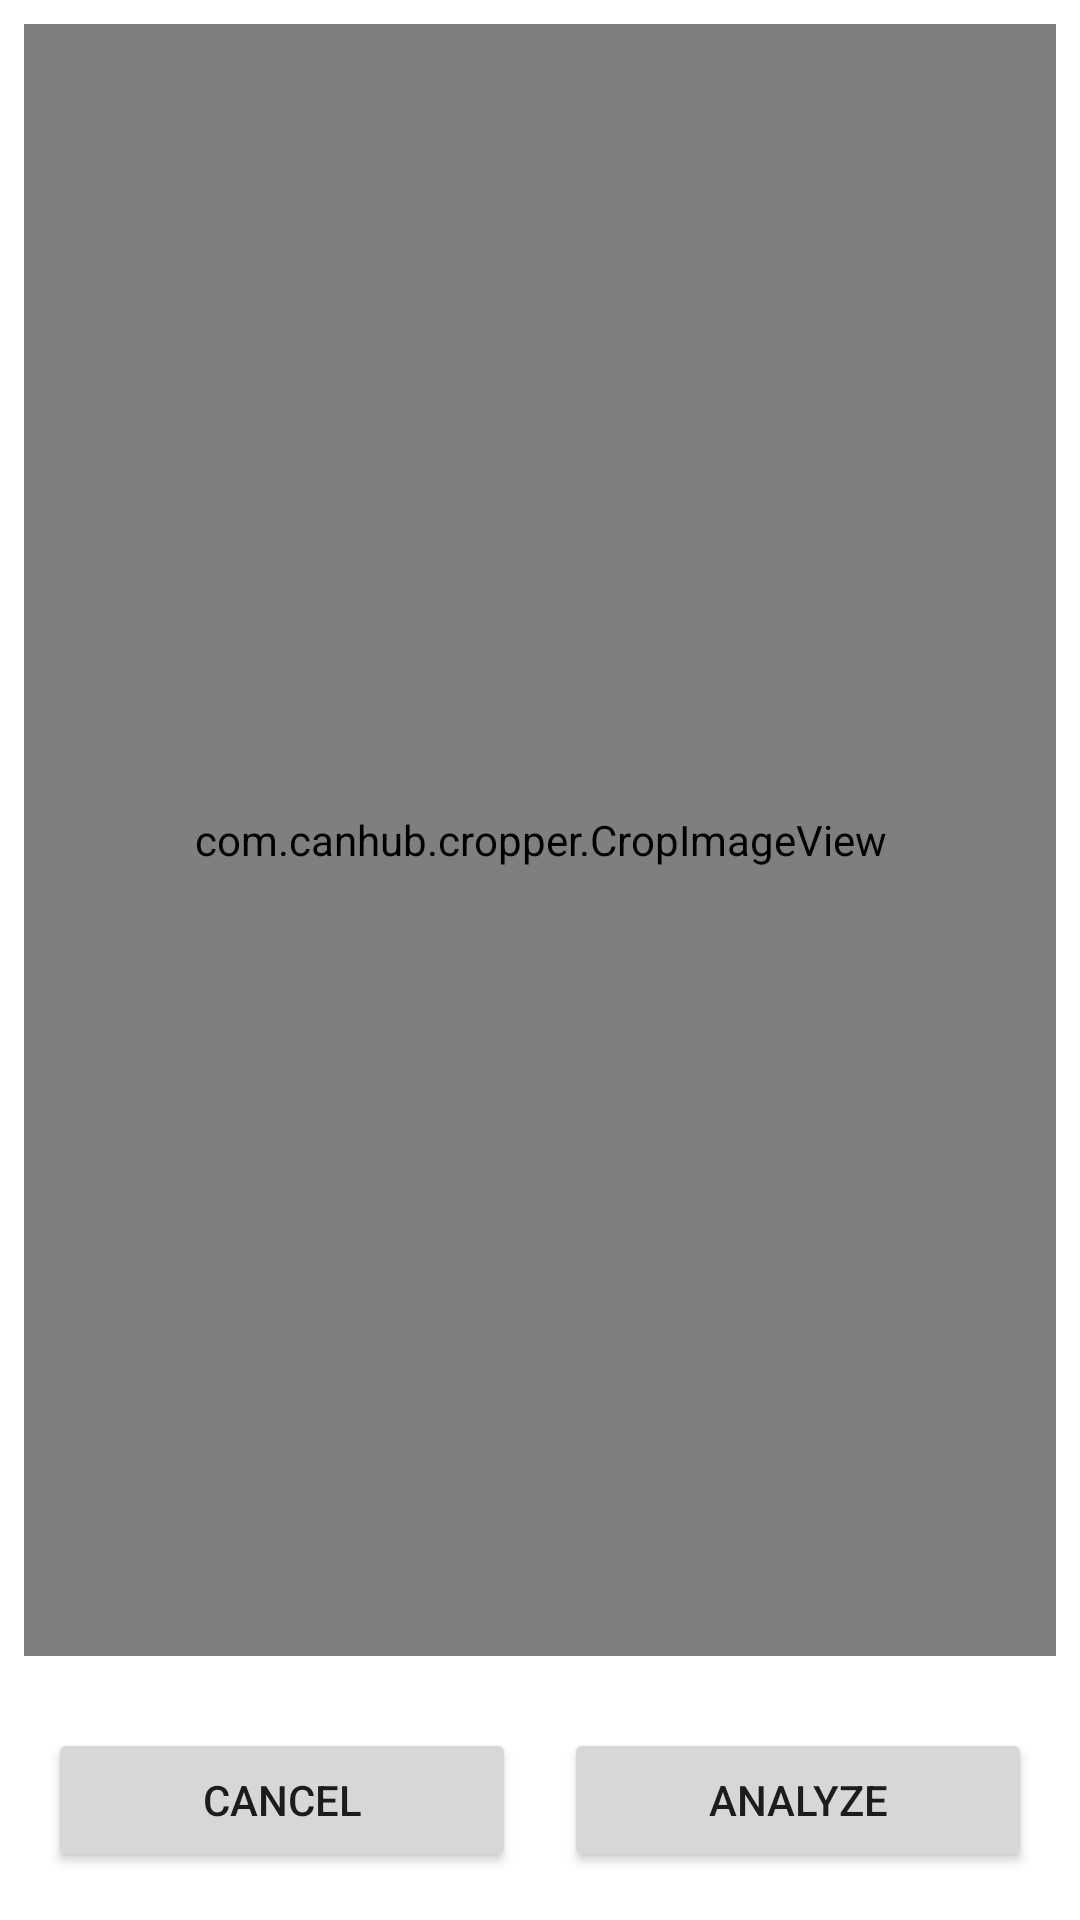

Android layout source for this screen:
<!-- AndroidManifest.xml: fallback theme Theme.MaterialComponents.DayNight.NoActionBar -->
<!-- res/layout/fragment_image_editor.xml -->
<?xml version="1.0" encoding="utf-8"?>
<androidx.constraintlayout.widget.ConstraintLayout xmlns:android="http://schemas.android.com/apk/res/android"
    xmlns:app="http://schemas.android.com/apk/res-auto"
    xmlns:tools="http://schemas.android.com/tools"
    android:layout_width="match_parent"
    android:layout_height="match_parent"
    tools:context=".ui.home.ImageEditorFragment">

    <com.canhub.cropper.CropImageView
        android:id="@+id/imageCropper"
        android:layout_width="0dp"
        android:layout_height="0dp"
        android:layout_margin="8dp"
        app:cropBackgroundColor="#99000000"
        app:cropBorderCornerColor="@android:color/white"
        app:cropBorderLineColor="@android:color/white"
        app:cropInitialCropWindowPaddingRatio="0"
        app:layout_constraintBottom_toTopOf="@+id/buttonPanel"
        app:layout_constraintEnd_toEndOf="parent"
        app:layout_constraintStart_toStartOf="parent"
        app:layout_constraintTop_toTopOf="parent" />

    <LinearLayout
        android:id="@+id/buttonPanel"
        android:layout_width="0dp"
        android:layout_height="wrap_content"
        android:orientation="horizontal"
        android:padding="16dp"
        app:layout_constraintBottom_toBottomOf="parent"
        app:layout_constraintEnd_toEndOf="parent"
        app:layout_constraintStart_toStartOf="parent">

        <Button
            android:id="@+id/cancelButton"
            android:layout_width="0dp"
            android:layout_height="wrap_content"
            android:layout_marginEnd="8dp"
            android:layout_weight="1"
            android:text="Cancel" />

        <Button
            android:id="@+id/saveButton"
            android:layout_width="0dp"
            android:layout_height="wrap_content"
            android:layout_marginStart="8dp"
            android:layout_weight="1"
            android:text="Analyze" />
    </LinearLayout>

    <ProgressBar
        android:id="@+id/progressBar"
        style="?android:attr/progressBarStyle"
        android:layout_width="wrap_content"
        android:layout_height="wrap_content"
        android:visibility="gone"
        app:layout_constraintBottom_toBottomOf="parent"
        app:layout_constraintEnd_toEndOf="parent"
        app:layout_constraintStart_toStartOf="parent"
        app:layout_constraintTop_toTopOf="parent" />

</androidx.constraintlayout.widget.ConstraintLayout>
<!-- resources referenced by this layout -->
<resources>

</resources>
